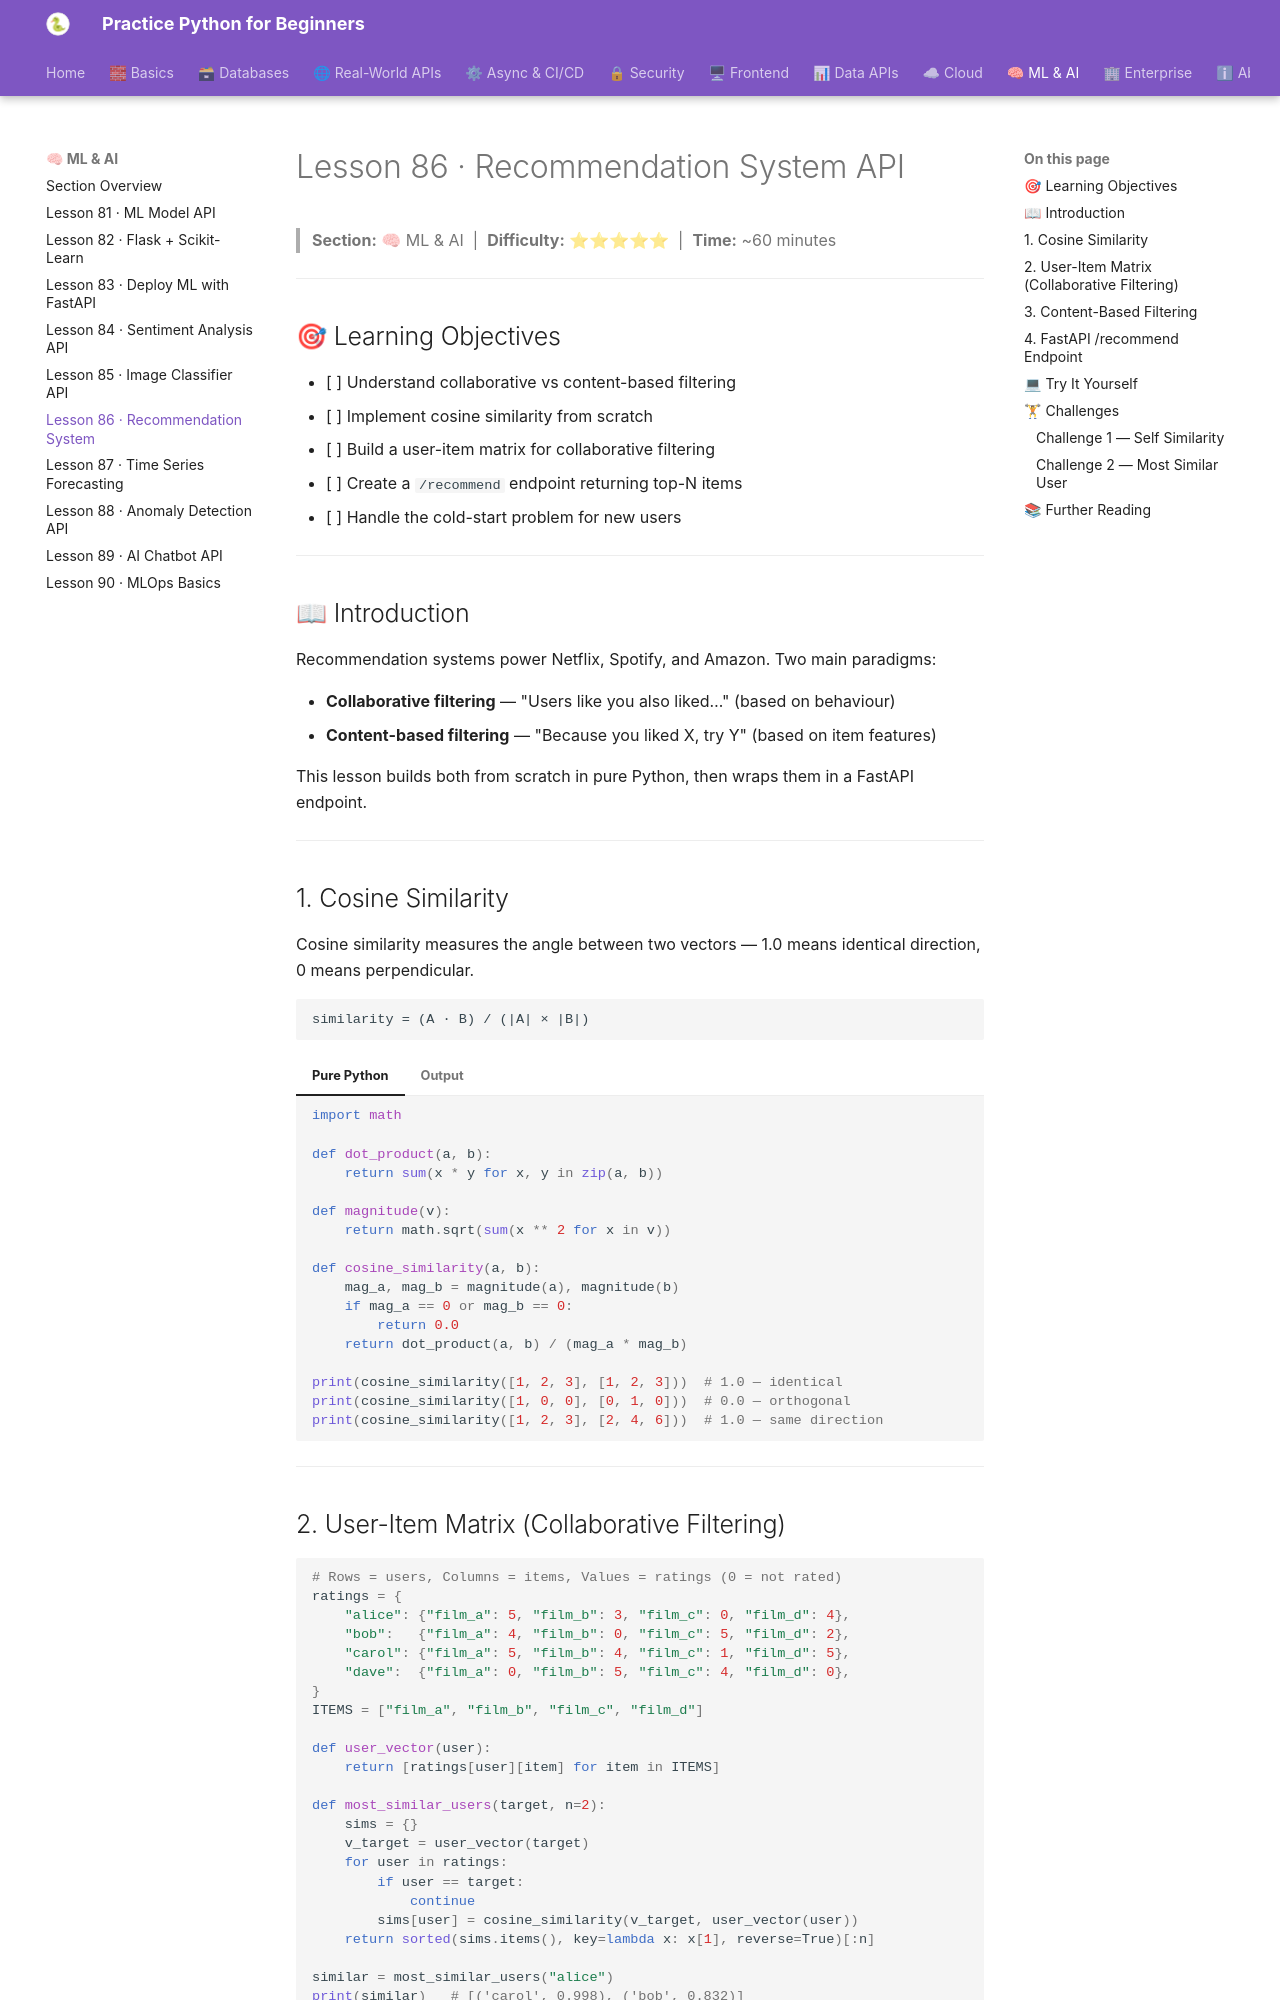

repository: practice-python-for-beginners/practice-python-for-beginners.github.io · page: 09-ml-ai/86-recommendation-system/index.html · generator: mkdocs

---
title: "Lesson 86 · Recommendation System API"
description: "Build a recommendation engine using collaborative filtering and cosine similarity, served via a FastAPI endpoint."
---

# Lesson 86 · Recommendation System API

> **Section:** 🧠 ML & AI &nbsp;|&nbsp; **Difficulty:** ⭐⭐⭐⭐⭐ &nbsp;|&nbsp; **Time:** ~60 minutes

---

## 🎯 Learning Objectives

- [ ] Understand collaborative vs content-based filtering
- [ ] Implement cosine similarity from scratch
- [ ] Build a user-item matrix for collaborative filtering
- [ ] Create a `/recommend` endpoint returning top-N items
- [ ] Handle the cold-start problem for new users

---

## 📖 Introduction

Recommendation systems power Netflix, Spotify, and Amazon. Two main paradigms:

- **Collaborative filtering** — "Users like you also liked…" (based on behaviour)
- **Content-based filtering** — "Because you liked X, try Y" (based on item features)

This lesson builds both from scratch in pure Python, then wraps them in a FastAPI endpoint.

---

## 1. Cosine Similarity

Cosine similarity measures the angle between two vectors — 1.0 means identical direction, 0 means perpendicular.

```
similarity = (A · B) / (|A| × |B|)
```

=== "Pure Python"
    ```python
    import math

    def dot_product(a, b):
        return sum(x * y for x, y in zip(a, b))

    def magnitude(v):
        return math.sqrt(sum(x ** 2 for x in v))

    def cosine_similarity(a, b):
        mag_a, mag_b = magnitude(a), magnitude(b)
        if mag_a == 0 or mag_b == 0:
            return 0.0
        return dot_product(a, b) / (mag_a * mag_b)

    print(cosine_similarity([1, 2, 3], [1, 2, 3]))  # 1.0 — identical
    print(cosine_similarity([1, 0, 0], [0, 1, 0]))  # 0.0 — orthogonal
    print(cosine_similarity([1, 2, 3], [2, 4, 6]))  # 1.0 — same direction
    ```
=== "Output"
    ```
    1.0
    0.0
    1.0
    ```

---
